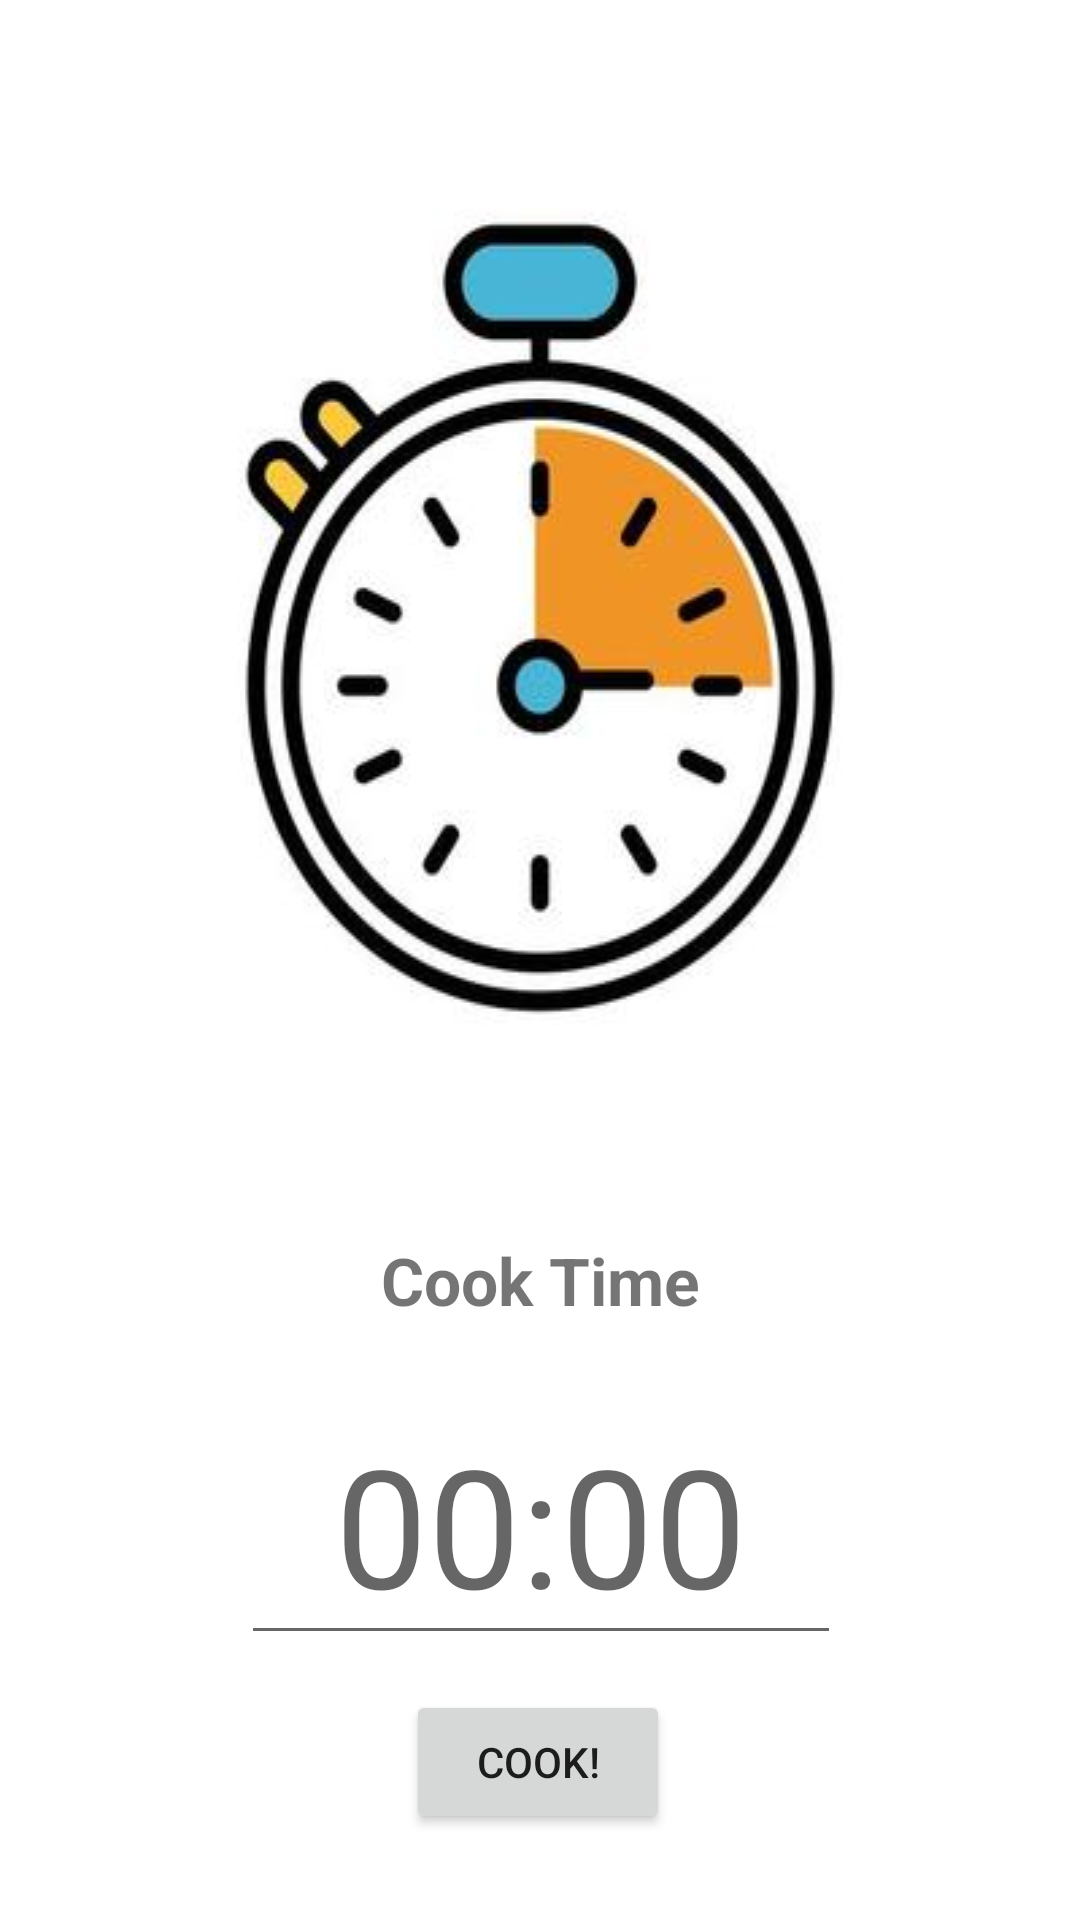

Reconstruct the res/layout file that produces this screen, plus the resources it refers to.
<!-- AndroidManifest.xml: application theme Theme.TheCookBook -->
<!-- res/layout/fragment_timer.xml -->
<?xml version="1.0" encoding="utf-8"?>
<layout xmlns:app="http://schemas.android.com/apk/res-auto"
    xmlns:tools="http://schemas.android.com/tools"
    xmlns:android="http://schemas.android.com/apk/res/android">

    <androidx.constraintlayout.widget.ConstraintLayout
        android:layout_width="match_parent"
        android:layout_height="match_parent"
        tools:context=".Timer.TimerFragment">

        <ImageView
            android:id="@+id/ivTimer"
            android:layout_width="wrap_content"
            android:layout_height="wrap_content"
            android:layout_marginTop="6dp"
            android:background="@drawable/timer"
            app:layout_constraintEnd_toEndOf="parent"
            app:layout_constraintStart_toStartOf="parent"
            app:layout_constraintTop_toTopOf="parent" />


        <TextView
            android:id="@+id/tvTimerHeader"
            android:layout_width="wrap_content"
            android:layout_height="wrap_content"
            android:layout_marginTop="6dp"
            android:text="Cook Time"
            android:textSize="22sp"
            android:textStyle="bold"
            app:layout_constraintEnd_toEndOf="parent"
            app:layout_constraintStart_toStartOf="parent"
            app:layout_constraintTop_toBottomOf="@+id/ivTimer" />

        <EditText
            android:id="@+id/editTextTime"
            android:layout_width="200dp"
            android:layout_height="wrap_content"
            android:layout_marginTop="20dp"
            android:ems="10"
            android:hint="00:00"
            android:textAlignment="center"
            android:textSize="55sp"
            android:inputType="time"
            app:layout_constraintEnd_toEndOf="@+id/tvTimerHeader"
            app:layout_constraintStart_toStartOf="@+id/tvTimerHeader"
            app:layout_constraintTop_toBottomOf="@+id/tvTimerHeader" />

        <Button
            android:id="@+id/btnStartTimer"
            android:layout_width="wrap_content"
            android:layout_height="wrap_content"
            android:text="COOK!"
            app:layout_constraintBottom_toBottomOf="parent"
            app:layout_constraintEnd_toEndOf="parent"
            app:layout_constraintHorizontal_bias="0.498"
            app:layout_constraintStart_toStartOf="parent"
            app:layout_constraintTop_toBottomOf="@+id/editTextTime"
            app:layout_constraintVertical_bias="0.287" />
    </androidx.constraintlayout.widget.ConstraintLayout>
</layout>
<!-- resources referenced by this layout -->
<resources>
  <!-- drawable timer: jpg bitmap (drawable, 11900 bytes) -->
  <style name="Theme.TheCookBook" parent="Theme.MaterialComponents.DayNight.NoActionBar">
          
          <item name="colorPrimary">@color/purple_500</item>
          <item name="colorPrimaryVariant">@color/purple_700</item>
          <item name="colorOnPrimary">@color/white</item>
          
          <item name="colorSecondary">@color/teal_200</item>
          <item name="colorSecondaryVariant">@color/teal_700</item>
          <item name="colorOnSecondary">@color/black</item>
          
          <item name="android:statusBarColor" tools:targetApi="l">?attr/colorPrimaryVariant</item>
          
      </style>
  <!-- not gathered from this repository: default colours our renderer supplied (Android Studio template values) -->
  <color name="purple_500">#FF6200EE</color>
  <color name="purple_700">#FF3700B3</color>
  <color name="teal_200">#FF03DAC5</color>
  <color name="teal_700">#FF018786</color>
  <color name="black">#FF000000</color>
  <color name="white">#FFFFFFFF</color>
</resources>
